Run: headless pygame with SDL's dummy video driver; simulated clock (each Clock.tick advances the game by its frame time, no real sleeping); random seed 0; keys injected as events and as key.get_pressed() state; no mouse input.
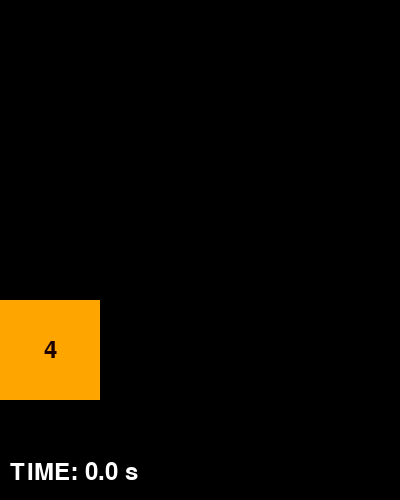
Frame 1 of 4 · flips 1–60 · no input
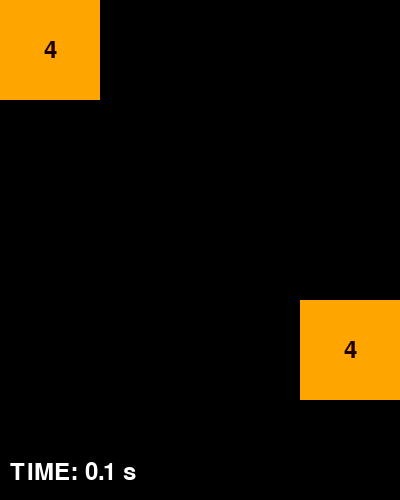
Frame 2 of 4 · flips 61–180 · tapped SPACE, RETURN · held RIGHT (→), D
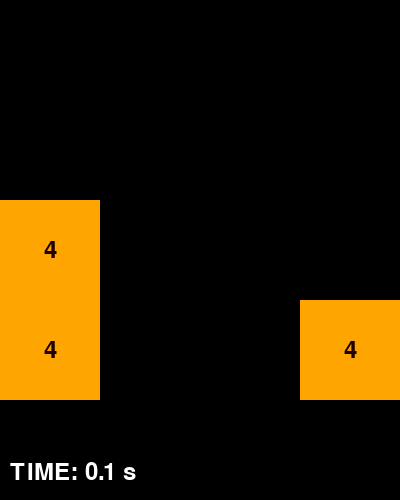
Frame 3 of 4 · flips 181–300 · held DOWN (↓), S
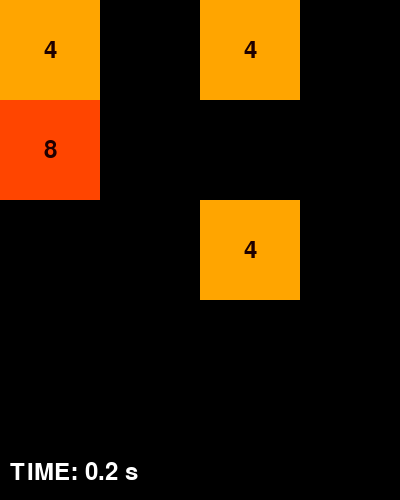
Frame 4 of 4 · flips 301–420 · held LEFT (←), A, UP (↑), W

The pygame program that drew these frames:

import pygame
import random
import sys
import time

# 초기화
pygame.init()

# 화면 설정
WIDTH, HEIGHT = 400, 500
GRID_SIZE = 4
CELL_SIZE = WIDTH // GRID_SIZE
FPS = 60

# 색상 정의
WHITE = (255, 255, 255)
BLACK = (0, 0, 0)
GRAY = (200, 200, 200)
BROWN = (30, 0, 0)

# 블록 색깔 정의
COLOR_DICT = {
    0: (0, 0, 0),        # 검은색 (0에 대한 기본 색상)
    2: (255, 255, 0),    # 노란색
    4: (255, 165, 0),    # 주황색
    8: (255, 69, 0),     # 빨간색
    16: (255, 0, 255),   # 자주색
    32: (0, 255, 0),     # 초록색
    64: (0, 0, 255),     # 파란색
    128: (0, 255, 255),  # 청록색
    256: (128, 0, 128),  # 보라색
    512: (128, 128, 0),  # 올리브색
    1024: (0, 128, 128), # 아쿠아색
    2048: (255, 0, 0)    # 빨간색 (2048은 빨간색으로 표시)
}

# 글꼴 설정
pygame.font.init()
FONT = pygame.font.Font(None, 36)

# 초기화면 생성
def initialize_board():
    return [[0] * GRID_SIZE for _ in range(GRID_SIZE)]

# 새로운 타일 추가
def add_new_tile(board):
    empty_cells = [(i, j) for i in range(GRID_SIZE) for j in range(GRID_SIZE) if board[i][j] == 0]
    if empty_cells:
        i, j = random.choice(empty_cells)
        board[i][j] = random.choice([2, 4])

# 그리기 함수
def draw_board(screen, board):
    screen.fill(BLACK)
    for i in range(GRID_SIZE):
        for j in range(GRID_SIZE):
            pygame.draw.rect(screen, COLOR_DICT[board[i][j]], (j * CELL_SIZE, i * CELL_SIZE, CELL_SIZE, CELL_SIZE))
            if board[i][j] != 0:
                text = FONT.render(str(board[i][j]), True, BROWN)
                text_rect = text.get_rect(center=(j * CELL_SIZE + CELL_SIZE // 2, i * CELL_SIZE + CELL_SIZE // 2))
                screen.blit(text, text_rect)

# 게임 클리어 확인 함수 추가
def check_win(board):
    for row in board:
        if 2048 in row:
            return True
    return False

# 게임 오버 확인 함수 수정
def check_game_over(board):
    for i in range(GRID_SIZE):
        for j in range(GRID_SIZE):
            if board[i][j] == 0:
                return False
            if j != GRID_SIZE - 1 and board[i][j] == board[i][j + 1]:
                return False
            if i != GRID_SIZE - 1 and board[i][j] == board[i + 1][j]:
                return False
    return True

# 경과 시간을 표시하기 위한 함수 추가
def draw_elapsed_time(screen, elapsed_time):
    font = pygame.font.Font(None, 36)
    time_text = font.render(f"TIME: {elapsed_time:.1f} s", True, WHITE)
    
    # 텍스트를 아래로 내려줍니다.
    screen.blit(time_text, (10, HEIGHT - 40))

# 게임 클리어 및 게임 오버 메시지를 표시하기 위한 함수 수정
def draw_game_message(screen, message, x_position, y_position):
    font = pygame.font.SysFont(None, 50)

    # 메시지를 그립니다.
    message_text = font.render(message, True, WHITE)
    screen.blit(message_text, (x_position - message_text.get_width() // 2, y_position - message_text.get_height() // 2))


# 이동 함수
def move(board, direction):
    if direction == "left":
        board = [merge(row) for row in board]
    elif direction == "right":
        board = [reverse(merge(reverse(row))) for row in board]
    elif direction == "up":
        board = [merge(column) for column in zip(*board)]
        board = [list(row) for row in zip(*board)]
    elif direction == "down":
        board = [reverse(merge(reverse(column))) for column in zip(*board)]
        board = [list(row) for row in zip(*board)]

    add_new_tile(board)
    return board

# 합치기 함수
def merge(line):
    result = [0] * GRID_SIZE
    index = 0
    for value in line:
        if value != 0:
            if result[index] == 0:
                result[index] = value
            elif result[index] == value:
                result[index] *= 2
                index += 1
            else:
                index += 1
                result[index] = value
    return result

# 역순으로 반환
def reverse(line):
    return line[::-1]

# 게임 실행 함수 수정
def main():
    screen = pygame.display.set_mode((WIDTH, HEIGHT))
    pygame.display.set_caption("2048 Game")
    clock = pygame.time.Clock()

    board = initialize_board()
    add_new_tile(board)

    start_time = time.time()
    elapsed_time = 0

    while True:
        for event in pygame.event.get():
            if event.type == pygame.QUIT:
                pygame.quit()
                sys.exit()

            if event.type == pygame.KEYDOWN:
                if event.key == pygame.K_LEFT:
                    board = move(board, "left")
                elif event.key == pygame.K_RIGHT:
                    board = move(board, "right")
                elif event.key == pygame.K_UP:
                    board = move(board, "up")
                elif event.key == pygame.K_DOWN:
                    board = move(board, "down")

        draw_board(screen, board)
        draw_elapsed_time(screen, elapsed_time)  # 경과 시간 표시 추가
        pygame.display.flip()

        if check_win(board):
            draw_game_message(screen, "GAME CLEAR!", WIDTH // 2, (HEIGHT // 2)+187)
            break
        elif check_game_over(board):
            draw_game_message(screen, "GAME OVER!", WIDTH // 2, (HEIGHT // 2)+187)
            break

        elapsed_time = time.time() - start_time
        clock.tick(FPS)

    # 게임 종료 시간 기록
    end_time = time.time()
    total_time = end_time - start_time
    print(f"Total Time: {int(total_time)} s")

    # 화면 갱신
    pygame.display.flip()

    while True:
        for event in pygame.event.get():
            if event.type == pygame.QUIT:
                pygame.quit()
                sys.exit()

if __name__ == "__main__":
    main()
